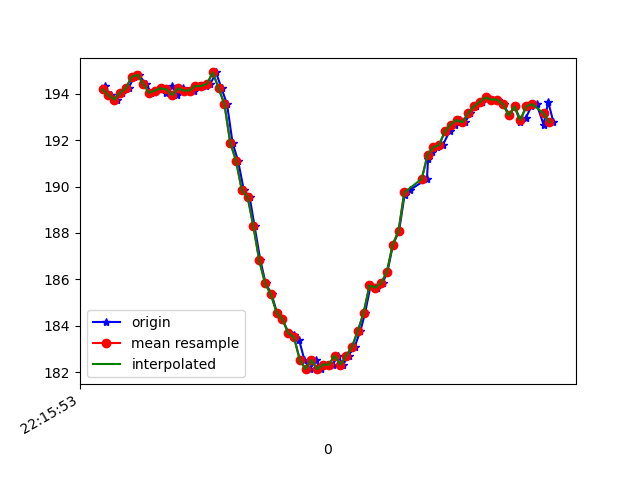

Values plotted in this chart, from the file beside it:
1617747353149, 442989841135842, 194.33594, -249.51172, -70.703125
1617747353155, 442989862622840, 194, -250.2, -70.8
1617747353170, 442989879470600, 193.9, -250.0, -70.8
1617747353189, 442989898515893, 193.8, -249.8, -70.8
1617747353208, 442989917561187, 194, -249.5, -70.9
1617747353230, 442989936606481, 194.2, -249.6, -70.8
1617747353248, 442989955560210, 194.7, -248.9, -71.19
1617747353264, 442989974605504, 194.8, -249.3, -71.48
1617747353289, 442989994047575, 194.4, -250.1, -71.19
1617747353308, 442990013092868, 194, -249.4, -71.39
1617747353324, 442990032199204, 194.1, -250.6, -71.39
1617747353342, 442990051244498, 194.2, -250.4, -70.31
1617747353360, 442990070350834, 194, -251, -71.39
1617747353379, 442990089365607, 194.3, -251.2, -71.09
1617747353398, 442990108441421, 193.9, -251.1, -70.9
1617747353418, 442990127517236, 194.2, -251.4, -71.88
1617747353436, 442990146593051, 194.1, -251.9, -72.56
1617747353455, 442990165607824, 194.1, -251.7, -71.78
1617747353474, 442990184683639, 194.3, -249.3, -70.12
1617747353495, 442990203728932, 194.3, -247.9, -70.12
1617747353512, 442990222743704, 194.4, -246.4, -68.75
1617747353531, 442990241788998, 194.9, -242.8, -67.29
1617747353550, 442990260834292, 194.2, -238.8, -64.84
1617747353569, 442990279879585, 193.6, -234.7, -62.11
1617747353588, 442990298924879, 191.9, -230.5, -56.25
1617747353607, 442990317939651, 191.1, -226.5, -52.05
1617747353627, 442990336984945, 189.8, -223.6, -46.88
1617747353647, 442990355938675, 189.6, -221.1, -41.5
1617747353664, 442990375168132, 188.3, -219.9, -37.11
1617747353684, 442990394243947, 186.8, -219.3, -33.11
1617747353702, 442990413167155, 185.8, -218.8, -30.86
1617747353723, 442990432181927, 185.4, -218.7, -28.91
1617747353741, 442990451257742, 184.6, -218.9, -27.64
1617747353760, 442990470364079, 184.3, -219, -23.73
1617747353781, 442990489409372, 183.7, -219, -21.78
1617747353801, 442990508515708, 183.6, -219.1, -20.02
1617747353817, 442990527561002, 183.4, -219.6, -20.41
1617747353836, 442990546575774, 182.5, -220.2, -22.36
1617747353855, 442990565651589, 182.1, -220.5, -24.12
1617747353874, 442990584696883, 182.5, -220.4, -25.1
1617747353893, 442990603711655, 182.1, -220.7, -25.2
1617747353912, 442990622787470, 182.3, -220, -25.29
1617747353934, 442990641771721, 182.3, -220.1, -27.15
1617747353950, 442990660755972, 182.7, -219.1, -28.42
1617747353969, 442990679709702, 182.3, -220.1, -30.37
1617747353988, 442990698785517, 182.7, -220.8, -33.79
1617747354009, 442990717861332, 183.1, -221.1, -37.11
1617747354029, 442990736906625, 183.8, -221.9, -41.5
1617747354045, 442990755921398, 184.6, -224.5, -45.7
1617747354064, 442990775058255, 185.7, -228, -51.76
1617747354086, 442990794011985, 185.6, -234.3, -59.96
1617747354105, 442990813026757, 185.8, -241.9, -66.5
1617747354122, 442990832102572, 186.3, -249.9, -71.19
1617747354141, 442990851147866, 187.5, -256.8, -72.75
1617747354162, 442990870193159, 188.1, -260.8, -74.02
1617747354181, 442990889238453, 189.6, -261.2, -74.02
1617747354198, 442990908253225, 189.8, -260.8, -73.24
1617747354258, 442990948266655, 190.3, -259.8, -73.14
1617747354262, 442990966182660, 191.2, -258.8, -72.95
1617747354277, 442990985197432, 191.5, -258.1, -72.85
1617747354294, 442991004242726, 191.7, -258.2, -72.46
... 21 more rows
